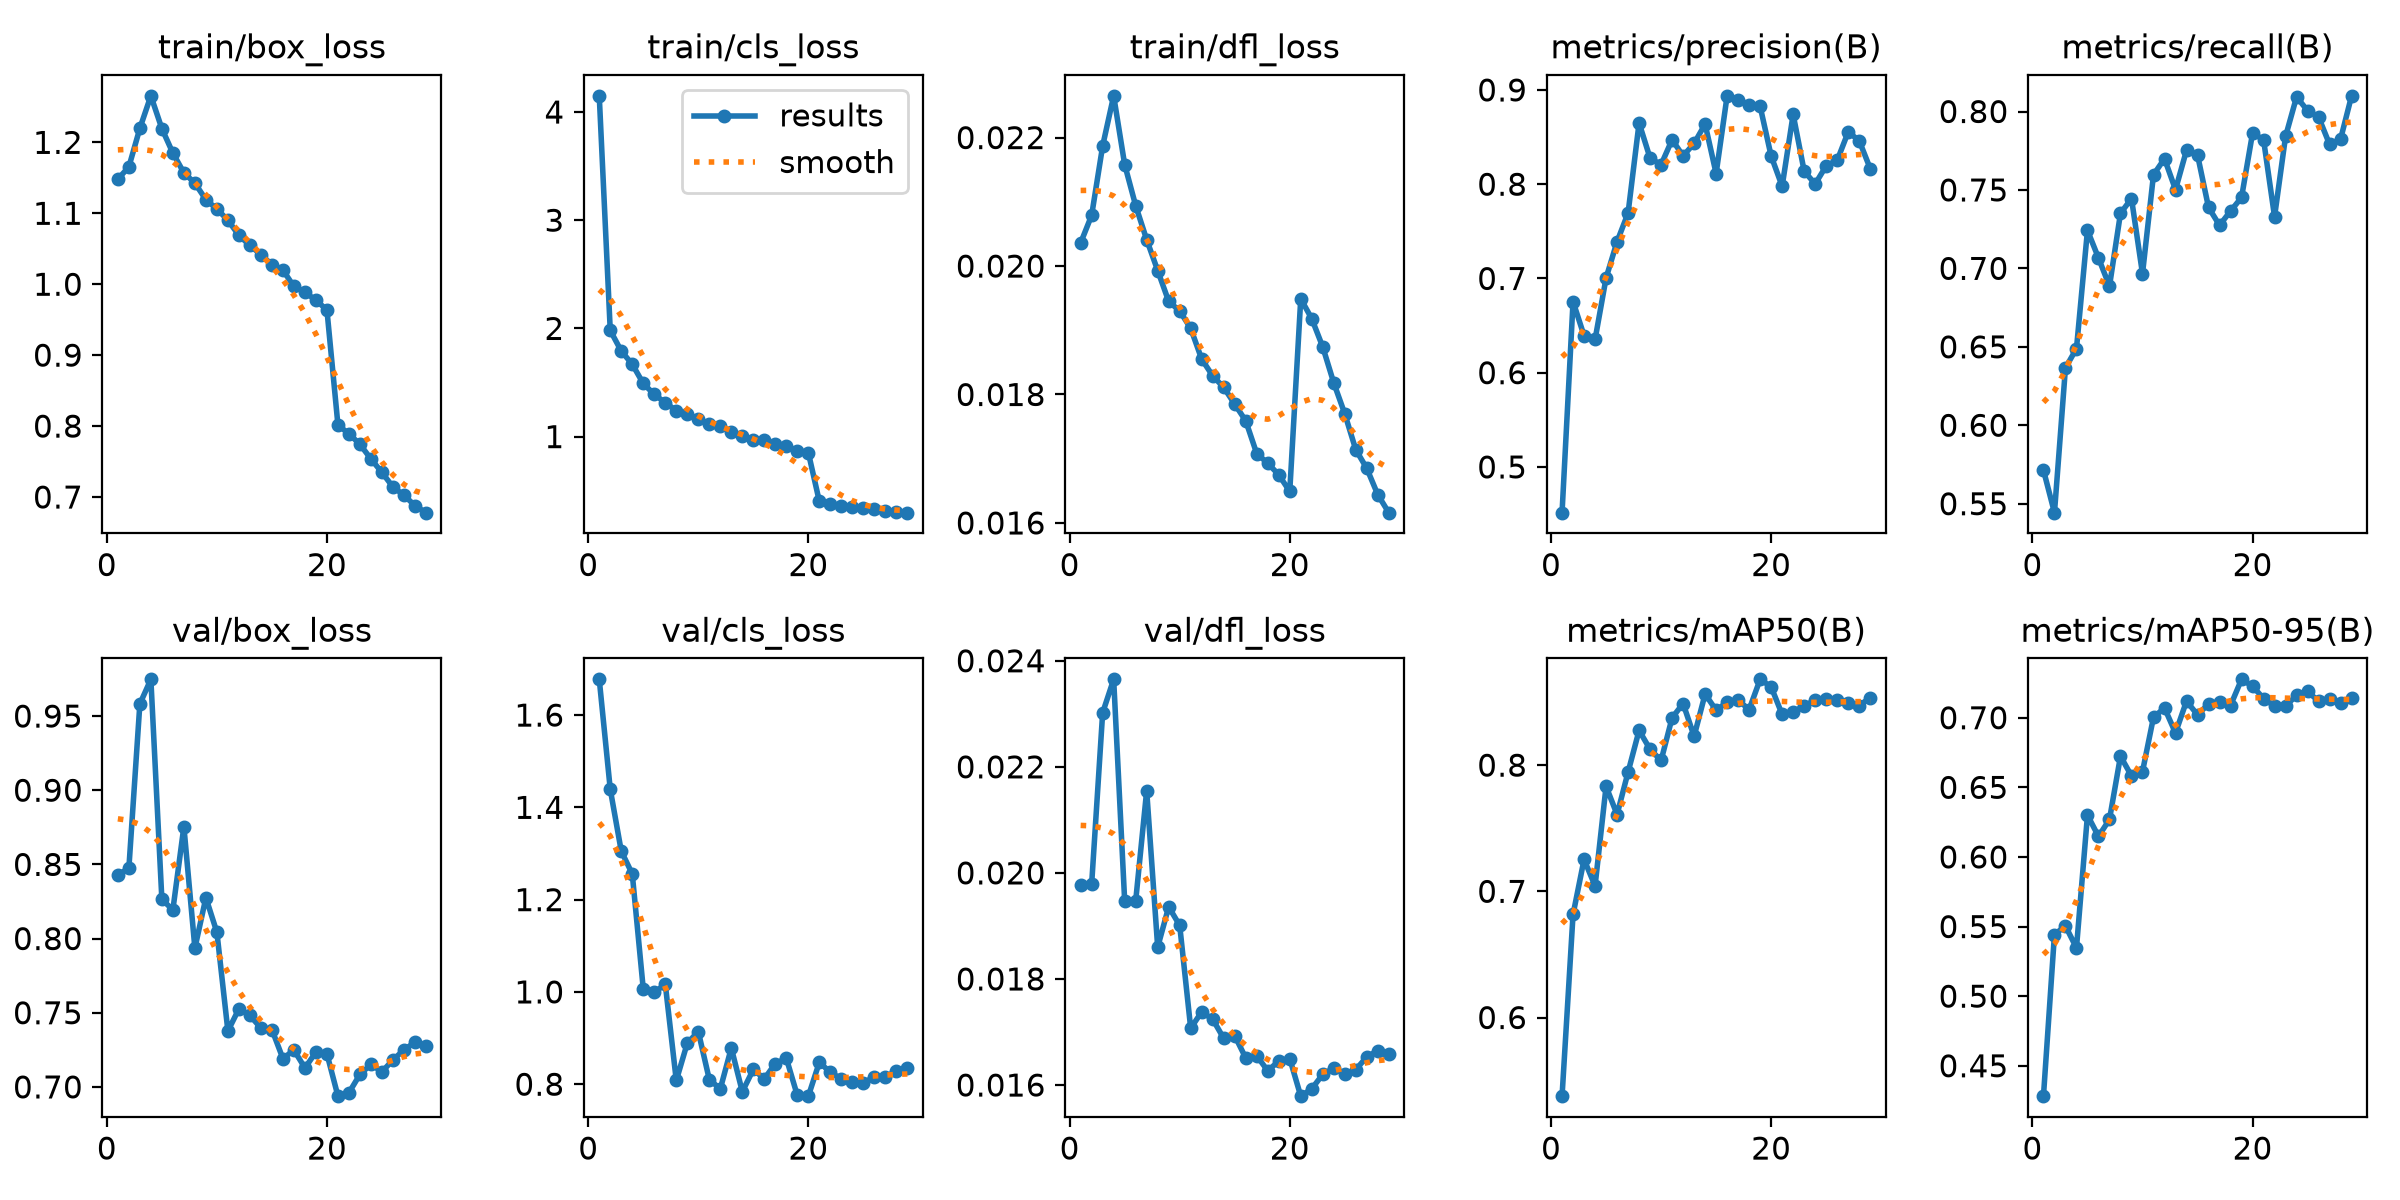

Data behind this chart, as committed beside it:
epoch, time, train/box_loss, train/cls_loss, train/dfl_loss, metrics/precision(B), metrics/recall(B), metrics/mAP50(B), metrics/mAP50-95(B), val/box_loss, val/cls_loss, val/dfl_loss, lr/pg0, lr/pg1, lr/pg2
1, 893.5, 1.148, 4.149, 0.02036, 0.4515, 0.5715, 0.5377, 0.4282, 0.843, 1.677, 0.01978, 0.003332, 0.003332, 0.07001
2, 1770, 1.165, 1.981, 0.02079, 0.6754, 0.5443, 0.6817, 0.5443, 0.8473, 1.439, 0.01979, 0.006446, 0.006446, 0.03979
3, 2609, 1.22, 1.791, 0.02187, 0.6392, 0.6366, 0.7252, 0.5504, 0.9582, 1.305, 0.02302, 0.009339, 0.009339, 0.009349
4, 3436, 1.266, 1.669, 0.02265, 0.6353, 0.6488, 0.7043, 0.5347, 0.9748, 1.256, 0.02365, 0.00901, 0.00901, 0.00901
5, 4270, 1.219, 1.491, 0.02158, 0.7005, 0.7242, 0.7832, 0.63, 0.8264, 1.006, 0.01947, 0.00868, 0.00868, 0.00868
6, 5098, 1.185, 1.39, 0.02094, 0.7391, 0.7067, 0.7609, 0.6148, 0.8194, 0.9989, 0.01947, 0.00835, 0.00835, 0.00835
7, 5923, 1.157, 1.313, 0.02041, 0.7694, 0.6886, 0.7945, 0.6269, 0.8755, 1.017, 0.02155, 0.00802, 0.00802, 0.00802
8, 6750, 1.143, 1.24, 0.01993, 0.865, 0.7351, 0.8275, 0.6724, 0.7935, 0.8081, 0.0186, 0.00769, 0.00769, 0.00769
9, 7606, 1.119, 1.21, 0.01945, 0.8277, 0.7445, 0.8125, 0.6582, 0.8275, 0.889, 0.01936, 0.00736, 0.00736, 0.00736
10, 8434, 1.106, 1.16, 0.0193, 0.8207, 0.6966, 0.8037, 0.6613, 0.8043, 0.9141, 0.01901, 0.00703, 0.00703, 0.00703
11, 9260, 1.09, 1.115, 0.01903, 0.8472, 0.7597, 0.8375, 0.7003, 0.7377, 0.8102, 0.01707, 0.0067, 0.0067, 0.0067
12, 9813, 1.069, 1.094, 0.01855, 0.83, 0.7699, 0.8488, 0.707, 0.7526, 0.7898, 0.01738, 0.00637, 0.00637, 0.00637
13, 10548, 1.055, 1.042, 0.01829, 0.8433, 0.7502, 0.8229, 0.6891, 0.7482, 0.8785, 0.01724, 0.00604, 0.00604, 0.00604
14, 11372, 1.042, 1.009, 0.01811, 0.8638, 0.7753, 0.8563, 0.712, 0.7397, 0.7837, 0.01688, 0.00571, 0.00571, 0.00571
15, 12195, 1.028, 0.9725, 0.01785, 0.8113, 0.7723, 0.8435, 0.7021, 0.7387, 0.832, 0.01693, 0.00538, 0.00538, 0.00538
16, 13012, 1.02, 0.9702, 0.01759, 0.8938, 0.7389, 0.8498, 0.7099, 0.7191, 0.8116, 0.01651, 0.00505, 0.00505, 0.00505
17, 13686, 0.9969, 0.9271, 0.01708, 0.8897, 0.7275, 0.8515, 0.7114, 0.7249, 0.8448, 0.01655, 0.00472, 0.00472, 0.00472
18, 14518, 0.9884, 0.9097, 0.01693, 0.8844, 0.7365, 0.844, 0.7088, 0.7128, 0.8561, 0.01627, 0.00439, 0.00439, 0.00439
19, 15382, 0.9777, 0.8697, 0.01675, 0.8826, 0.7452, 0.868, 0.7276, 0.7235, 0.7756, 0.01645, 0.00406, 0.00406, 0.00406
20, 16249, 0.9635, 0.8519, 0.01649, 0.8299, 0.7862, 0.862, 0.7227, 0.7223, 0.7741, 0.0165, 0.00373, 0.00373, 0.00373
21, 17062, 0.8013, 0.4005, 0.01949, 0.7978, 0.7821, 0.8402, 0.7138, 0.6938, 0.8476, 0.01579, 0.0034, 0.0034, 0.0034
22, 17827, 0.7892, 0.3776, 0.01918, 0.874, 0.7329, 0.8423, 0.7084, 0.6961, 0.8254, 0.01593, 0.00307, 0.00307, 0.00307
23, 18627, 0.7743, 0.359, 0.01874, 0.8139, 0.7841, 0.8469, 0.7085, 0.7085, 0.8119, 0.0162, 0.00274, 0.00274, 0.00274
24, 19421, 0.7536, 0.3453, 0.01818, 0.8002, 0.8093, 0.8515, 0.716, 0.7151, 0.805, 0.01632, 0.00241, 0.00241, 0.00241
25, 20210, 0.7346, 0.3361, 0.0177, 0.8194, 0.8006, 0.8521, 0.7189, 0.7102, 0.8022, 0.01621, 0.00208, 0.00208, 0.00208
26, 21008, 0.7141, 0.3278, 0.01714, 0.8252, 0.7965, 0.8518, 0.7119, 0.7182, 0.8166, 0.01629, 0.00175, 0.00175, 0.00175
27, 21768, 0.7025, 0.313, 0.01685, 0.8554, 0.779, 0.8492, 0.7134, 0.725, 0.8152, 0.01653, 0.00142, 0.00142, 0.00142
28, 22502, 0.6877, 0.3045, 0.01644, 0.8463, 0.7824, 0.8472, 0.7107, 0.7301, 0.8294, 0.01665, 0.00109, 0.00109, 0.00109
29, 23292, 0.6779, 0.2972, 0.01616, 0.8166, 0.81, 0.8535, 0.7139, 0.7276, 0.8349, 0.01659, 0.00076, 0.00076, 0.00076
